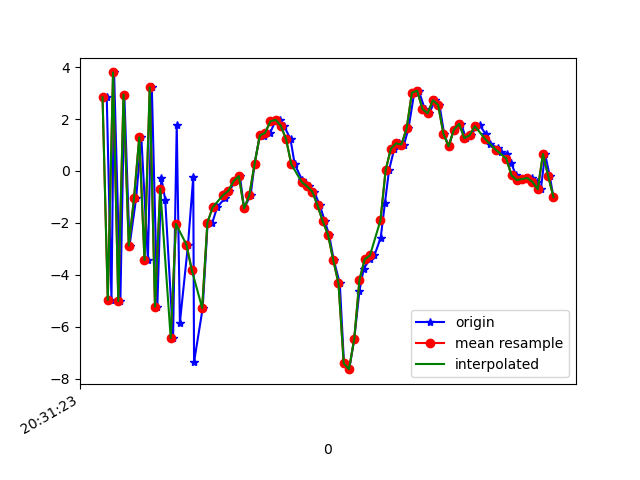

Values plotted in this chart, from the file beside it:
1618777883136, 1473566984207700, 2.8392634, -0.42429757, 6.46931
1618777883154, 1473567003438470, -4.97, -1.911, -5.111
1618777883164, 1473567022669240, 3.797, -0.4711, 1.809
1618777883188, 1473567041900010, -5.013, -2.146, 0.5077
1618777883203, 1473567061130780, 2.944, -0.4272, -4.432
1618777883223, 1473567080361550, -2.875, -1.215, 6.873
1618777883248, 1473567099592320, -1.052, -1.176, -8.844
1618777883268, 1473567118823090, 1.298, -0.5183, 8.186
1618777883293, 1473567138053860, -3.432, -2.245, -5.766
1618777883308, 1473567157284630, 3.221, 0.08828, 1.17
1618777883329, 1473567176515400, -5.228, -0.1529, 3.414
1618777883344, 1473567195746170, -0.2553, 1.957, -9.012
1618777883359, 1473567214976940, -1.103, 3.586, 7.527
1618777883389, 1473567234207710, -6.438, 3.186, -5.51
1618777883403, 1473567253438480, 1.764, 4.199, 0.1651
1618777883415, 1473567272669250, -5.846, 2.138, 5.473
1618777883446, 1473567291900020, -2.838, 1.961, -8.372
1618777883466, 1473567311130790, -0.2312, 2.467, 7.908
1618777883469, 1473567330361560, -7.365, -0.3721, -2.025
1618777883502, 1473567349592330, -5.282, -1.16, 1.318
1618777883521, 1473567368823100, -1.974, -1.423, 2.343
1618777883538, 1473567388053870, -2.017, -0.9612, 0.7964
1618777883557, 1473567407284640, -1.401, -0.7655, 0.4347
1618777883588, 1473567426515410, -1.032, -1.174, 0.2726
1618777883590, 1473567445746180, -0.826, -1.431, -0.08673
1618777883604, 1473567464976950, -0.7639, -0.7863, -0.4044
1618777883626, 1473567484207720, -0.388, -0.05454, -0.405
1618777883644, 1473567503438490, -0.2019, 0.01848, 0.03261
1618777883660, 1473567522669260, -1.443, 0.6625, -1.103
1618777883685, 1473567541900030, -0.9276, 1.468, -2.342
1618777883700, 1473567561130800, 0.2786, 1.795, -3.237
1618777883720, 1473567580361570, 1.381, 1.076, -4.264
1618777883736, 1473567599592340, 1.358, 0.8861, -5.471
1618777883759, 1473567618823110, 1.468, 1.575, -6.463
1618777883779, 1473567638053880, 1.91, 0.9342, -6.434
1618777883798, 1473567657284650, 1.972, -0.1315, -5.405
1618777883812, 1473567676515420, 1.742, -0.5979, -5.51
1618777883837, 1473567695746190, 1.226, -0.3155, -5.656
1618777883853, 1473567714976960, 0.2554, -0.27, -5.392
1618777883882, 1473567734207730, -0.3629, -0.7149, -5.149
1618777883897, 1473567753438500, -0.495, -1.612, -4.184
1618777883909, 1473567772669270, -0.5929, -2.559, -3.425
1618777883927, 1473567791900040, -0.7951, -3.505, -3.402
1618777883949, 1473567811130810, -1.327, -3.149, -2.035
1618777883968, 1473567830361580, -1.941, -2.095, -1.323
1618777883984, 1473567849592350, -2.454, -0.9949, -1.129
1618777884002, 1473567868823120, -3.432, 0.884, 1.324
1618777884025, 1473567888053890, -4.333, 4.191, 3.174
1618777884041, 1473567907284660, -7.412, 6.114, 3.687
1618777884061, 1473567926515430, -7.638, 5.33, 7.923
1618777884080, 1473567945746200, -6.485, 3.149, 11.37
1618777884100, 1473567964976970, -4.62, 2.418, 12.04
1618777884116, 1473567984207740, -3.773, 2.497, 11.04
1618777884139, 1473568003438510, -3.402, 3.682, 9.49
1618777884157, 1473568022669280, -3.256, 4.648, 8.207
1618777884181, 1473568041900050, -2.571, 4.794, 7.225
1618777884197, 1473568061130820, -1.246, 4.256, 5.94
1618777884213, 1473568080361590, 0.04451, 3.143, 4.728
1618777884233, 1473568099592360, 0.8608, 2.725, 2.896
1618777884250, 1473568118823130, 1.065, 2.776, 1.681
1618777884270, 1473568138053900, 1.017, 2.567, 0.6416
... 30 more rows
